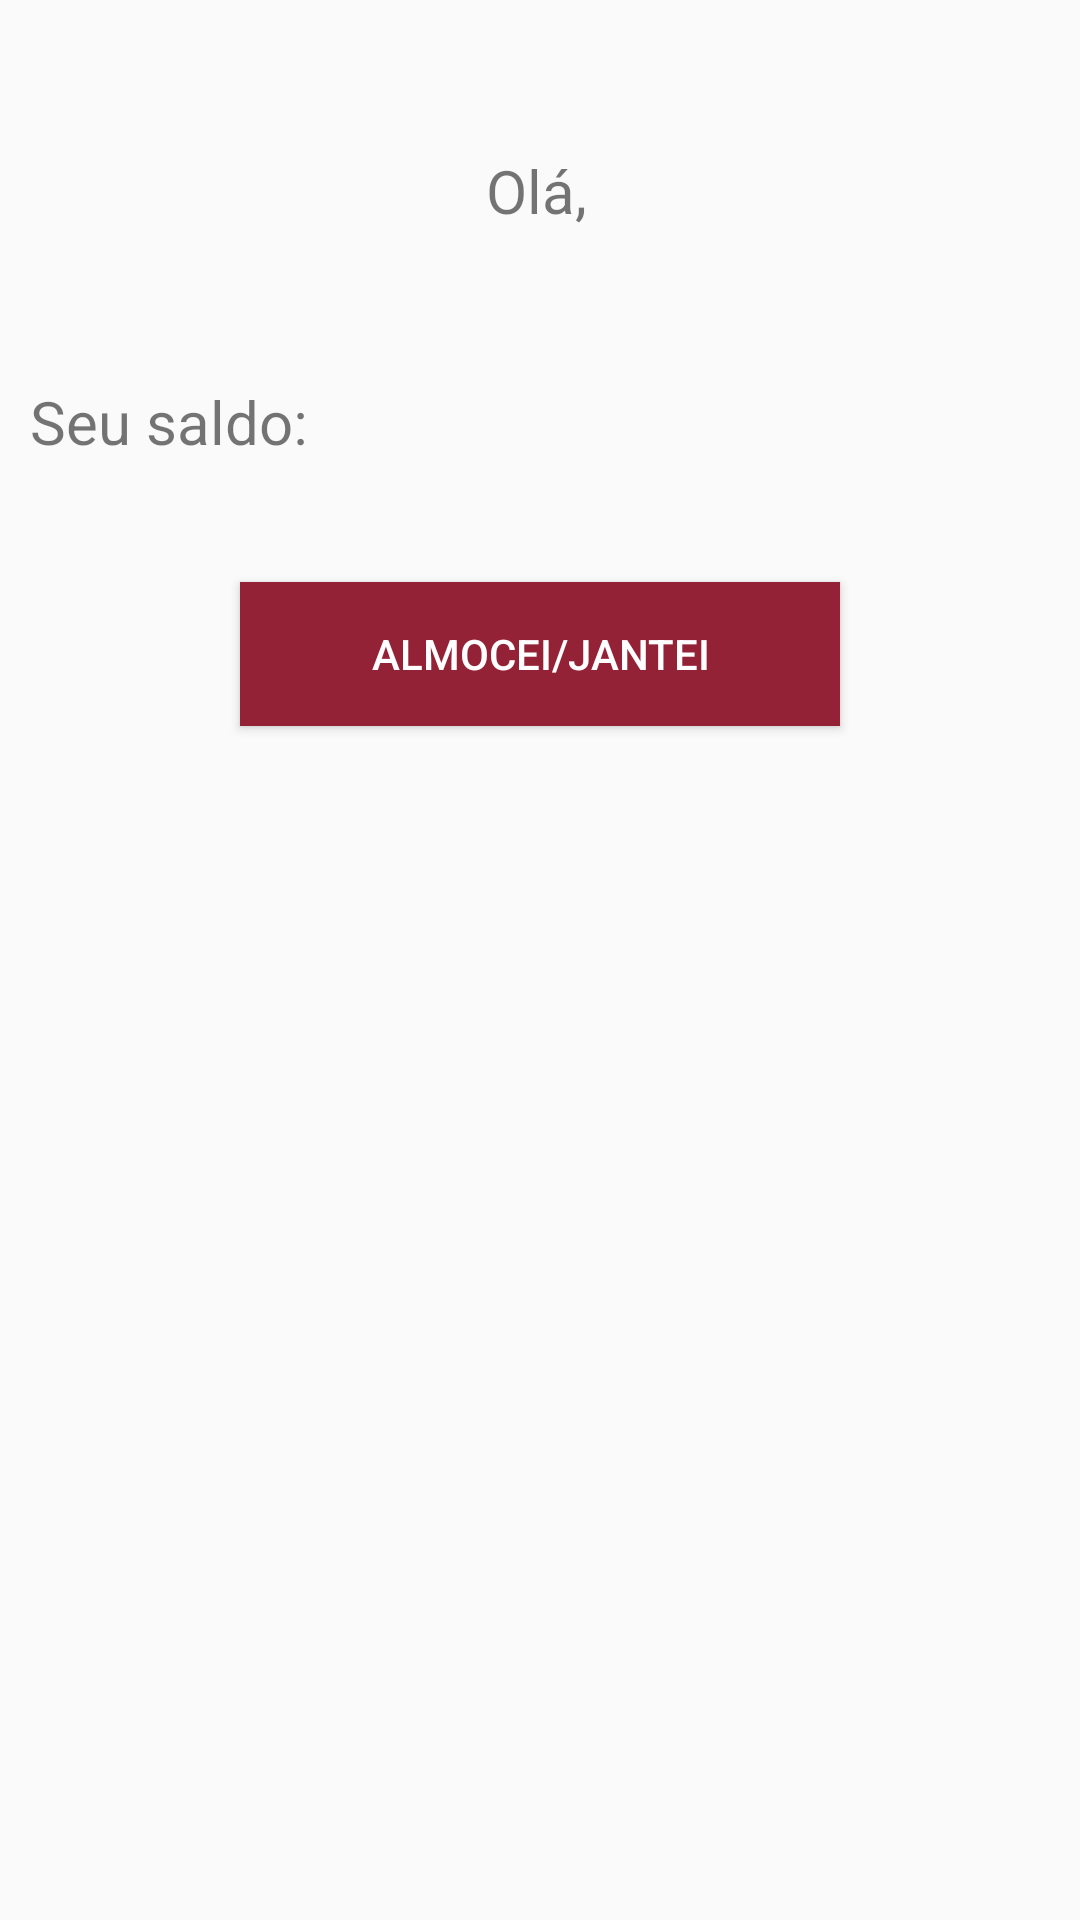

Produce the Android XML layout that renders to this screen, including the resource entries it uses.
<!-- AndroidManifest.xml: application theme Theme.MyTheme -->
<!-- res/layout/activity_main.xml -->
<?xml version="1.0" encoding="utf-8"?>
<LinearLayout xmlns:android="http://schemas.android.com/apk/res/android"
    android:orientation="vertical" android:layout_width="match_parent"
    android:layout_height="match_parent">

    <LinearLayout
        android:layout_width="match_parent"
        android:layout_height="wrap_content"
        android:orientation="horizontal"
        android:gravity="center"
        android:layout_marginTop="50dp"
        >
        <TextView
            android:layout_width="wrap_content"
            android:layout_height="wrap_content"
            android:text="@string/ola_fulano"
            android:gravity="center"
            android:textSize="20dp"
            android:layout_marginRight="2dp"/>
        <TextView
            android:layout_width="wrap_content"
            android:layout_height="wrap_content"
            android:text=""
            android:id="@+id/tvNome"
            android:gravity="center"
            android:textSize="20dp"/>
    </LinearLayout>

    <LinearLayout
        android:layout_width="match_parent"
        android:layout_height="wrap_content"
        android:layout_marginTop="50dp"
        android:layout_marginLeft="10dp">

        <TextView
            android:layout_width="wrap_content"
            android:layout_height="wrap_content"
            android:text="@string/saldo_fulano"
            android:textSize="20dp"
            android:layout_marginRight="10dp"
            android:layout_marginBottom="30dp"/>
        <TextView
            android:layout_width="wrap_content"
            android:layout_height="wrap_content"
            android:text=""
            android:id="@+id/tvSaldo"
            android:gravity="center"
            android:textSize="20dp"/>

    </LinearLayout>


    <Button
        android:layout_width="200dp"
        android:layout_height="wrap_content"
        android:layout_marginTop="50dp"
        android:text="@string/almoco_jantar"
        android:layout_gravity="center"
        android:layout_margin="10dp"
        android:background="@color/ufopcolor"
        android:textColor="@android:color/white"
        android:id="@+id/btSaldo"/>

</LinearLayout>
<!-- resources referenced by this layout -->
<resources>
  <color name="ufopcolor">#942237</color>
  <string name="almoco_jantar">ALMOCEI/JANTEI</string>
  <string name="ola_fulano">Olá,</string>
  <string name="saldo_fulano">Seu saldo:</string>
  <style name="Theme.MyTheme" parent="Theme.AppCompat.Light.DarkActionBar">
  
          
          <item name="colorPrimary">@color/ufopcolor</item>
      <item name="colorPrimaryDark">@color/ufopcolor</item>
  
      
      </style>
</resources>
